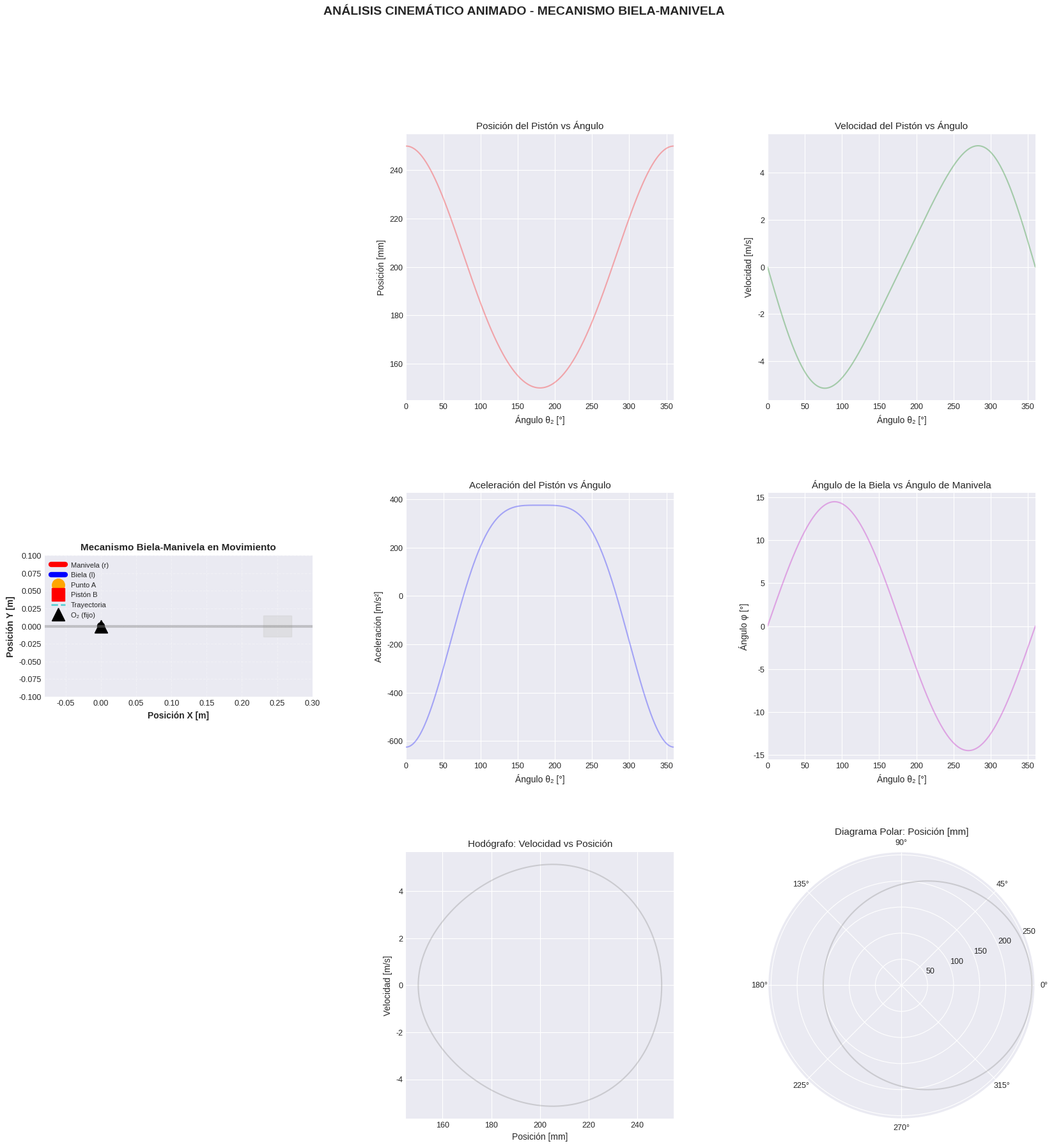

The matplotlib source for this figure:
# ==============================================================
#  ANÁLISIS CINEMÁTICO ANIMADO - MECANISMO BIELA-MANIVELA
#  Autor: Jhon Alexander Valencia Marulanda
#  Descripción: Simulación animada del mecanismo biela-manivela
#               con análisis de posición, velocidad, aceleración
#               y ángulo de la biela en función del ángulo de la manivela.
# ==============================================================

import numpy as np
import matplotlib.pyplot as plt
from matplotlib.animation import FuncAnimation
from matplotlib.patches import Circle
import matplotlib.gridspec as gridspec


# ==============================================================
# === CONFIGURACIÓN VISUAL PROFESIONAL ===
# ==============================================================

plt.style.use('seaborn-v0_8-darkgrid')
plt.rcParams.update({
    'font.size': 9,
    'axes.labelsize': 10,
    'axes.titlesize': 11,
    'legend.fontsize': 8,
    'figure.facecolor': 'white'
})


# ==============================================================
# === 1. PARÁMETROS DEL MECANISMO ===
# ==============================================================

r2 = 0.05      # Longitud de la manivela [m]
r3 = 0.20      # Longitud de la biela [m]
w2 = 100.0     # Velocidad angular de la manivela [rad/s]
alpha2 = 0.0   # Aceleración angular (no utilizada) [rad/s²]

lambda_ratio = r2 / r3  # Relación adimensional λ = r / l

# Vector de ángulos para simular un ciclo completo (0° a 360°)
n_frames = 360
theta_deg = np.linspace(0, 360, n_frames)
theta_rad = np.deg2rad(theta_deg)


# ==============================================================
# === 2. CÁLCULOS CINEMÁTICOS DEL MECANISMO ===
# ==============================================================

# Relaciones trigonométricas
sin_theta = np.sin(theta_rad)
cos_theta = np.cos(theta_rad)

# Posición del pistón (xB)
xB = r2 * cos_theta + r3 * np.sqrt(1 - (lambda_ratio * sin_theta)**2)

# Velocidad y aceleración del pistón
Vb = -r2 * w2 * (sin_theta + (lambda_ratio / 2) * np.sin(2 * theta_rad))
Ab = -r2 * w2**2 * (cos_theta + lambda_ratio * np.cos(2 * theta_rad))

# Ángulo de la biela (φ)
phi_rad = np.arcsin(lambda_ratio * sin_theta)
phi_deg = np.rad2deg(phi_rad)

# Cálculo de carrera y valores extremos
carrera = xB.max() - xB.min()

# === IMPRESIÓN DE DATOS DEL MECANISMO EN CONSOLA ===
print("╔══════════════════════════════════════════════════════╗")
print("║       PARÁMETROS DEL MECANISMO BIELA-MANIVELA       ║")
print("╠══════════════════════════════════════════════════════╣")
print(f"║ Manivela (r):           {r2*1000:6.1f} mm             ║")
print(f"║ Biela (l):              {r3*1000:6.1f} mm             ║")
print(f"║ Relación λ = r/l:       {lambda_ratio:6.4f}               ║")
print(f"║ Velocidad angular (ω):  {w2:6.1f} rad/s          ║")
print(f"║ Carrera del pistón:     {carrera*1000:6.2f} mm            ║")
print(f"║ Velocidad máxima:       {abs(Vb).max():6.2f} m/s           ║")
print(f"║ Aceleración máxima:     {abs(Ab).max():7.1f} m/s²         ║")
print("╚══════════════════════════════════════════════════════╝")


# ==============================================================
# === 3. CONFIGURACIÓN DE LA FIGURA Y SUBPANELES ===
# ==============================================================

fig = plt.figure(figsize=(20, 20))
gs = gridspec.GridSpec(3, 3, figure=fig, hspace=0.35, wspace=0.35)


# --------------------------------------------------------------
# PANEL 1: MECANISMO EN MOVIMIENTO
# --------------------------------------------------------------
ax_mec = fig.add_subplot(gs[:, 0])
ax_mec.set_xlim([-0.08, 0.30])
ax_mec.set_ylim([-0.10, 0.10])
ax_mec.set_aspect('equal')
ax_mec.set_title('Mecanismo Biela-Manivela en Movimiento', fontweight='bold')
ax_mec.set_xlabel('Posición X [m]', fontweight='bold')
ax_mec.set_ylabel('Posición Y [m]', fontweight='bold')
ax_mec.grid(True, alpha=0.3, linestyle='--')

# Elementos del mecanismo
line_manivela, = ax_mec.plot([], [], 'r-', linewidth=6, label='Manivela (r)')
line_biela, = ax_mec.plot([], [], 'b-', linewidth=6, label='Biela (l)')
point_A, = ax_mec.plot([], [], 'o', color='orange', markersize=14, label='Punto A')
point_B, = ax_mec.plot([], [], 's', color='red', markersize=14, label='Pistón B')
trail_B, = ax_mec.plot([], [], 'c--', linewidth=2, alpha=0.6, label='Trayectoria')

# Círculo en el centro fijo O₂
ax_mec.add_patch(Circle((0, 0), 0.005, color='black'))
ax_mec.plot(0, 0, 'k^', markersize=15, label='O₂ (fijo)')

# Guía del pistón
ax_mec.axhline(y=0, color='gray', linestyle='-', linewidth=3, alpha=0.4)
ax_mec.add_patch(plt.Rectangle((0.23, -0.015), 0.04, 0.03, color='lightgray', alpha=0.5))

# Texto informativo que se actualizará con el movimiento
text_info = ax_mec.text(0.98, 0.98, '', transform=ax_mec.transAxes,
                        verticalalignment='top', horizontalalignment='right',
                        fontsize=11, fontweight='bold',
                        bbox=dict(boxstyle='round,pad=0.8', facecolor='yellow',
                                  alpha=0.8, edgecolor='black', linewidth=2))

ax_mec.legend(loc='upper left', framealpha=0.9)


# --------------------------------------------------------------
# PANEL 2–7: GRÁFICAS DE ANÁLISIS CINEMÁTICO
# --------------------------------------------------------------

# Posición del pistón
ax_pos = fig.add_subplot(gs[0, 1])
ax_pos.plot(theta_deg, xB * 1000, 'r-', alpha=0.3)
line_pos_anim, = ax_pos.plot([], [], 'r-', linewidth=2.5)
point_pos, = ax_pos.plot([], [], 'ro', markersize=8)
ax_pos.set(title='Posición del Pistón vs Ángulo', xlabel='Ángulo θ₂ [°]',
           ylabel='Posición [mm]', xlim=[0, 360],
           ylim=[xB.min()*1000-5, xB.max()*1000+5])

# Velocidad del pistón
ax_vel = fig.add_subplot(gs[0, 2])
ax_vel.plot(theta_deg, Vb, 'g-', alpha=0.3)
line_vel_anim, = ax_vel.plot([], [], 'g-', linewidth=2.5)
point_vel, = ax_vel.plot([], [], 'go', markersize=8)
ax_vel.set(title='Velocidad del Pistón vs Ángulo', xlabel='Ángulo θ₂ [°]',
           ylabel='Velocidad [m/s]', xlim=[0, 360],
           ylim=[Vb.min()-0.5, Vb.max()+0.5])

# Aceleración
ax_acc = fig.add_subplot(gs[1, 1])
ax_acc.plot(theta_deg, Ab, 'b-', alpha=0.3)
line_acc_anim, = ax_acc.plot([], [], 'b-', linewidth=2.5)
point_acc, = ax_acc.plot([], [], 'bo', markersize=8)
ax_acc.set(title='Aceleración del Pistón vs Ángulo', xlabel='Ángulo θ₂ [°]',
           ylabel='Aceleración [m/s²]', xlim=[0, 360],
           ylim=[Ab.min()-50, Ab.max()+50])

# Ángulo de la biela
ax_phi = fig.add_subplot(gs[1, 2])
ax_phi.plot(theta_deg, phi_deg, 'm-', alpha=0.3)
line_phi_anim, = ax_phi.plot([], [], 'm-', linewidth=2.5)
point_phi, = ax_phi.plot([], [], 'mo', markersize=8)
ax_phi.set(title='Ángulo de la Biela vs Ángulo de Manivela', xlabel='Ángulo θ₂ [°]',
           ylabel='Ángulo φ [°]', xlim=[0, 360],
           ylim=[phi_deg.min()-1, phi_deg.max()+1])

# Hodógrafo (Velocidad vs Posición)
ax_hodo = fig.add_subplot(gs[2, 1])
ax_hodo.plot(xB * 1000, Vb, 'gray', alpha=0.3)
line_hodo_anim, = ax_hodo.plot([], [], color='cyan', linewidth=2.5)
point_hodo, = ax_hodo.plot([], [], 'ko', markersize=8)
ax_hodo.set(title='Hodógrafo: Velocidad vs Posición', xlabel='Posición [mm]', ylabel='Velocidad [m/s]')

# Diagrama polar
ax_polar = fig.add_subplot(gs[2, 2], projection='polar')
ax_polar.plot(theta_rad, xB * 1000, 'gray', alpha=0.3)
line_polar_anim, = ax_polar.plot([], [], color='red', linewidth=2.5)
point_polar, = ax_polar.plot([], [], 'ro', markersize=8)
ax_polar.set_title('Diagrama Polar: Posición [mm]', pad=20)


# ==============================================================
# === 4. FUNCIONES DE ANIMACIÓN ===
# ==============================================================

trail_x, trail_y = [], []  # Trayectoria del pistón

def init():
    """Inicializa todos los elementos de la animación vacíos."""
    for element in [line_manivela, line_biela, point_A, point_B, trail_B,
                    line_pos_anim, point_pos, line_vel_anim, point_vel,
                    line_acc_anim, point_acc, line_phi_anim, point_phi,
                    line_hodo_anim, point_hodo, line_polar_anim, point_polar]:
        element.set_data([], [])
    text_info.set_text('')
    return (line_manivela, line_biela, point_A, point_B, trail_B,
            line_pos_anim, point_pos, line_vel_anim, point_vel,
            line_acc_anim, point_acc, line_phi_anim, point_phi,
            line_hodo_anim, point_hodo, line_polar_anim, point_polar, text_info)


def animate(frame):
    """Actualiza el mecanismo y las gráficas en cada frame."""
    idx = frame % n_frames
    theta = theta_rad[idx]

    # Coordenadas del punto A (extremo de manivela)
    xA, yA = r2 * np.cos(theta), r2 * np.sin(theta)
    # Coordenadas del pistón B
    xB_val, yB_val = xB[idx], 0.0

    # === Actualización gráfica del mecanismo ===
    line_manivela.set_data([0, xA], [0, yA])
    line_biela.set_data([xA, xB_val], [yA, yB_val])
    point_A.set_data([xA], [yA])
    point_B.set_data([xB_val], [yB_val])

    # Trayectoria del pistón
    trail_x.append(xB_val)
    trail_y.append(yB_val)
    if len(trail_x) > 50:
        trail_x.pop(0)
        trail_y.pop(0)
    trail_B.set_data(trail_x, trail_y)

    # === Actualización sincronizada de gráficas ===
    indices = range(max(0, idx-90), idx+1)

    line_pos_anim.set_data(theta_deg[indices], xB[indices] * 1000)
    point_pos.set_data([theta_deg[idx]], [xB[idx] * 1000])

    line_vel_anim.set_data(theta_deg[indices], Vb[indices])
    point_vel.set_data([theta_deg[idx]], [Vb[idx]])

    line_acc_anim.set_data(theta_deg[indices], Ab[indices])
    point_acc.set_data([theta_deg[idx]], [Ab[idx]])

    line_phi_anim.set_data(theta_deg[indices], phi_deg[indices])
    point_phi.set_data([theta_deg[idx]], [phi_deg[idx]])

    line_hodo_anim.set_data(xB[indices] * 1000, Vb[indices])
    point_hodo.set_data([xB[idx] * 1000], [Vb[idx]])

    line_polar_anim.set_data(theta_rad[indices], xB[indices] * 1000)
    point_polar.set_data([theta_rad[idx]], [xB[idx] * 1000])

    # === Actualización del texto informativo ===
    text_info.set_text(
        f'θ₂ = {theta_deg[idx]:6.1f}°\n'
        f'φ   = {phi_deg[idx]:6.1f}°\n\n'
        f'Pos = {xB_val*1000:6.2f} mm\n'
        f'Vel = {Vb[idx]:6.2f} m/s\n'
        f'Acc = {Ab[idx]:6.1f} m/s²'
    )

    return (line_manivela, line_biela, point_A, point_B, trail_B,
            line_pos_anim, point_pos, line_vel_anim, point_vel,
            line_acc_anim, point_acc, line_phi_anim, point_phi,
            line_hodo_anim, point_hodo, line_polar_anim, point_polar, text_info)


# ==============================================================
# === 5. EJECUCIÓN DE LA ANIMACIÓN ===
# ==============================================================

anim = FuncAnimation(
    fig, animate, init_func=init,
    frames=n_frames * 3, interval=33, blit=True, repeat=True
)

plt.suptitle(
    'ANÁLISIS CINEMÁTICO ANIMADO - MECANISMO BIELA-MANIVELA',
    fontsize=14, fontweight='bold', y=0.98
)

print("\n✓ Iniciando animación del mecanismo...")
print("  → La animación mostrará 3 ciclos completos del mecanismo")
print("  → Observa cómo todas las gráficas se sincronizan con el movimiento")
print("  → Duración total: ~36 segundos\n")

plt.show()
